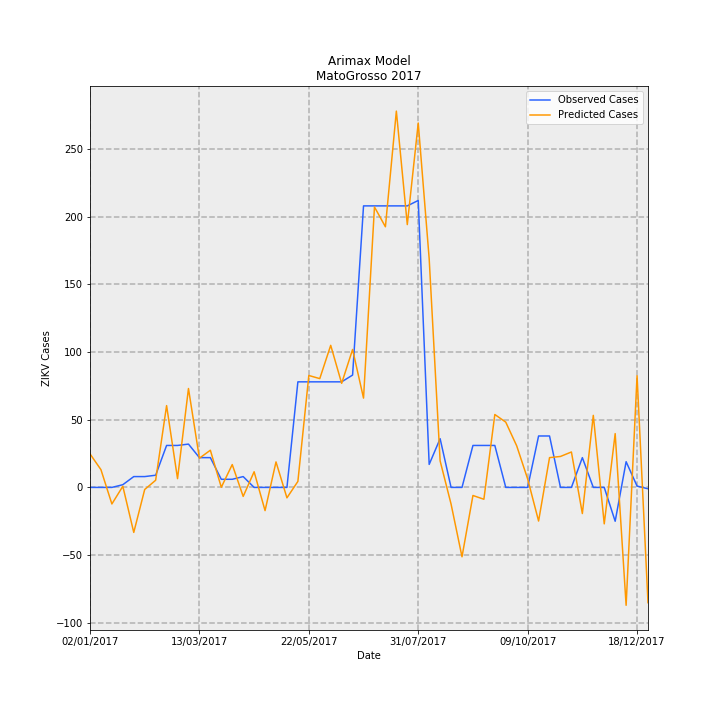

Source data for this figure (header and first rows):
Date, predictions_incidence, observed_incidence, Predicted Cases, Observed Cases, error
02/01/2017, 0.7404, 0.0, 24.76, 0.0, -24.76
09/01/2017, 0.3921, 0.0, 13.12, 0.0, -13.12
16/01/2017, -0.3656, 0.0, -12.23, 0.0, 12.23
23/01/2017, 0.02497, 0.0598, 0.8353, 2, 1.165
30/01/2017, -0.9942, 0.2392, -33.25, 8, 41.25
06/02/2017, -0.04544, 0.2392, -1.52, 8, 9.52
13/02/2017, 0.1582, 0.2691, 5.29, 9, 3.71
20/02/2017, 1.807, 0.9269, 60.44, 31, -29.44
27/02/2017, 0.1934, 0.9269, 6.469, 31, 24.53
06/03/2017, 2.185, 0.9568, 73.08, 32, -41.08
13/03/2017, 0.6451, 0.6578, 21.58, 22.0, 0.4244
20/03/2017, 0.8213, 0.6578, 27.47, 22.0, -5.468
27/03/2017, 0.003074, 0.1794, 0.1028, 6, 5.897
03/04/2017, 0.5047, 0.1794, 16.88, 6, -10.88
10/04/2017, -0.199, 0.2392, -6.657, 8, 14.66
17/04/2017, 0.3458, 0.0, 11.57, 0.0, -11.57
24/04/2017, -0.5127, 0.0, -17.15, 0.0, 17.15
01/05/2017, 0.5635, 0.0, 18.85, 0.0, -18.85
08/05/2017, -0.2303, 0.0, -7.702, 0.0, 7.702
15/05/2017, 0.1325, 2.332, 4.43, 78, 73.57
22/05/2017, 2.472, 2.332, 82.69, 78, -4.687
29/05/2017, 2.404, 2.332, 80.39, 78, -2.387
05/06/2017, 3.138, 2.332, 105, 78, -26.96
12/06/2017, 2.299, 2.332, 76.9, 78, 1.103
19/06/2017, 3.047, 2.482, 101.9, 83.0, -18.91
26/06/2017, 1.973, 6.219, 65.98, 208, 142
03/07/2017, 6.195, 6.219, 207.2, 208, 0.815
10/07/2017, 5.758, 6.219, 192.6, 208, 15.43
17/07/2017, 8.313, 6.219, 278, 208, -70.02
24/07/2017, 5.806, 6.219, 194.2, 208, 13.82
31/07/2017, 8.05, 6.339, 269.2, 212, -57.23
07/08/2017, 5.051, 0.5083, 168.9, 17, -151.9
14/08/2017, 0.5862, 1.076, 19.61, 36, 16.39
21/08/2017, -0.3671, 0.0, -12.28, 0.0, 12.28
28/08/2017, -1.533, 0.0, -51.26, 0.0, 51.26
04/09/2017, -0.1785, 0.9269, -5.969, 31, 36.97
11/09/2017, -0.2618, 0.9269, -8.756, 31, 39.76
18/09/2017, 1.611, 0.9269, 53.87, 31, -22.87
25/09/2017, 1.442, 0.0, 48.22, 0.0, -48.22
02/10/2017, 0.9178, 0.0, 30.7, 0.0, -30.7
09/10/2017, 0.1876, 0.0, 6.275, 0.0, -6.275
16/10/2017, -0.7428, 1.136, -24.84, 38, 62.84
23/10/2017, 0.6578, 1.136, 22, 38, 16
30/10/2017, 0.6839, 0.0, 22.87, 0.0, -22.87
06/11/2017, 0.7827, 0.0, 26.18, 0.0, -26.18
13/11/2017, -0.5773, 0.6578, -19.31, 22.0, 41.31
20/11/2017, 1.592, 0.0, 53.23, 0.0, -53.23
27/11/2017, -0.8051, 0.0, -26.93, 0.0, 26.93
04/12/2017, 1.189, -0.7475, 39.76, -25, -64.76
11/12/2017, -2.604, 0.5681, -87.09, 19, 106.1
18/12/2017, 2.467, 0.0299, 82.5, 1, -81.5
25/12/2017, -2.547, -0.0299, -85.18, -1, 84.18
